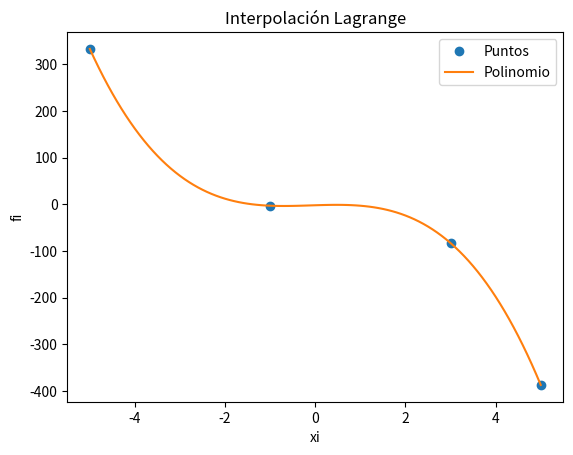

This chart was generated by the following Python code:
import numpy as np
import sympy as sym
import matplotlib.pyplot as plt

# INGRESO , Datos de prueba
xi = np.array([5, -5, 3, -1])
fi = np.array([-387, 333, -83, -3])

# PROCEDIMIENTO
# Polinomio de Lagrange
n = len(xi)
x = sym.Symbol('x')
polinomio = 0
divisorL = np.zeros(n, dtype = float)
for i in range(0,n,1):
    
    # Termino de Lagrange
    numerador = 1
    denominador = 1
    for j  in range(0,n,1):
        if (j!=i):
            numerador = numerador*(x-xi[j])
            denominador = denominador*(xi[i]-xi[j])
    terminoLi = numerador/denominador

    polinomio = polinomio + terminoLi*fi[i]
    divisorL[i] = denominador

# simplifica el polinomio
polisimple = polinomio.expand()

# para evaluación numérica
px = sym.lambdify(x,polisimple)

# Puntos para la gráfica
muestras = 101
a = np.min(xi)
b = np.max(xi)
pxi = np.linspace(a,b,muestras)
pfi = px(pxi)

# SALIDA
print('    valores de fi: ',fi)
print('divisores en L(i): ',divisorL)
print()
print('Polinomio de Lagrange, expresiones')
print(polinomio)
print()
print('Polinomio de Lagrange: ')
print(polisimple)

# Gráfica
plt.plot(xi,fi,'o', label = 'Puntos')
plt.plot(pxi,pfi, label = 'Polinomio')
plt.legend()
plt.xlabel('xi')
plt.ylabel('fi')
plt.title('Interpolación Lagrange')
plt.show()
